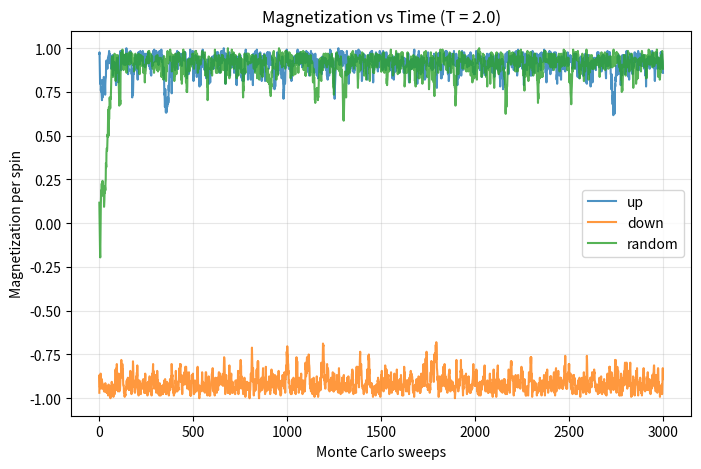

Write Python code to recreate this figure.
#!/usr/bin/env python3
"""
Monte Carlo Simulation of the 2D Ising Model
=============================================

This script implements a Monte Carlo simulation of the 2D Ising model
using the Metropolis algorithm. It was originally developed as a project
for the course "Kinetic Theory and Stochastic Simulation".

Features:
- Efficient implementation with O(1) energy updates
- Multiple initial conditions (all up, all down, random)
- Thermodynamic quantities: magnetization, energy, susceptibility, specific heat
- Snapshot saving for visualization
- Publication-quality plots

Author: Alex Hammah
Course: Kinetic Theory and Stochastic Simulation
"""

import numpy as np
import matplotlib.pyplot as plt
from typing import Tuple, Dict, List, Optional
import os

# =============================================================================
# PARAMETERS
# =============================================================================

L = 16                    # Lattice size (L x L) - reduced for fast execution
N = L * L                 # Total number of spins
J = 1.0                   # Coupling constant
RANDOM_SEED = 42          # For reproducibility

np.random.seed(RANDOM_SEED)

# =============================================================================
# INITIAL CONFIGURATIONS
# =============================================================================

def initialize_lattice(L: int, mode: str = "random") -> np.ndarray:
    """
    Initialize a 2D spin lattice.
    
    Parameters
    ----------
    L : int
        Lattice size (L x L)
    mode : str
        'up'    : all spins +1
        'down'  : all spins -1
        'random': random ±1 spins
        
    Returns
    -------
    spins : np.ndarray
        2D array of shape (L, L) with values ±1
    """
    if mode == "up":
        return np.ones((L, L), dtype=np.int8)
    elif mode == "down":
        return -np.ones((L, L), dtype=np.int8)
    elif mode == "random":
        return np.random.choice([-1, 1], size=(L, L)).astype(np.int8)
    else:
        raise ValueError(f"Unknown mode: {mode}")


# =============================================================================
# ENERGY AND MAGNETIZATION
# =============================================================================

def compute_energy(spins: np.ndarray, J: float = 1.0) -> float:
    """
    Compute total energy of the Ising configuration.
    
    Uses vectorized operations for speed.
    
    Parameters
    ----------
    spins : np.ndarray
        2D spin configuration
    J : float
        Coupling constant
        
    Returns
    -------
    energy : float
        Total energy (sum over nearest-neighbor pairs)
    """
    L = spins.shape[0]
    
    # Right and down neighbors (periodic boundaries)
    right = np.roll(spins, -1, axis=1)
    down  = np.roll(spins, -1, axis=0)
    
    # Each bond counted once
    energy = -J * np.sum(spins * (right + down))
    return energy


def compute_magnetization(spins: np.ndarray) -> float:
    """Compute total magnetization (sum of all spins)."""
    return float(np.sum(spins))


# =============================================================================
# METROPOLIS ALGORITHM (Efficient implementation)
# =============================================================================

def metropolis_step(spins: np.ndarray, beta: float, J: float = 1.0) -> None:
    """
    Perform one Monte Carlo sweep using the Metropolis algorithm.
    
    Updates L*L spins. Energy is computed locally for efficiency.
    
    Parameters
    ----------
    spins : np.ndarray
        Current spin configuration (modified in-place)
    beta : float
        Inverse temperature (1/T)
    J : float
        Coupling constant
    """
    L = spins.shape[0]
    
    for _ in range(N):
        # Pick random site
        i = np.random.randint(0, L)
        j = np.random.randint(0, L)
        
        S = spins[i, j]
        
        # Sum of four neighbors (periodic boundaries)
        neighbors = (
            spins[(i + 1) % L, j] +
            spins[(i - 1) % L, j] +
            spins[i, (j + 1) % L] +
            spins[i, (j - 1) % L]
        )
        
        # Energy change if we flip this spin
        dE = 2 * J * S * neighbors
        
        # Metropolis acceptance
        if dE <= 0 or np.random.rand() < np.exp(-beta * dE):
            spins[i, j] *= -1


def metropolis_step_vectorized(spins: np.ndarray, beta: float, J: float = 1.0) -> None:
    """
    Vectorized Metropolis step (alternative implementation).
    
    Note: The single-site version above is usually faster for small L.
    """
    L = spins.shape[0]
    
    # Propose flipping all spins at once (Glauber dynamics style)
    # This is less efficient than single-site for small systems
    i = np.random.randint(0, L, size=N)
    j = np.random.randint(0, L, size=N)
    
    for idx in range(N):
        ii, jj = i[idx], j[idx]
        S = spins[ii, jj]
        neighbors = (spins[(ii+1)%L, jj] + spins[(ii-1)%L, jj] +
                     spins[ii, (jj+1)%L] + spins[ii, (jj-1)%L])
        dE = 2 * J * S * neighbors
        if dE <= 0 or np.random.rand() < np.exp(-beta * dE):
            spins[ii, jj] *= -1


# =============================================================================
# SIMULATION RUNNER
# =============================================================================

def run_simulation(
    T: float,
    steps: int,
    L: int = 32,
    initial_condition: str = "random",
    J: float = 1.0,
    snapshot_interval: int = 2000
) -> Tuple[List[float], List[float], Dict[int, np.ndarray]]:
    """
    Run a single Monte Carlo simulation at fixed temperature.
    
    Parameters
    ----------
    T : float
        Temperature
    steps : int
        Number of Monte Carlo sweeps
    L : int
        Lattice size
    initial_condition : str
        'up', 'down', or 'random'
    J : float
        Coupling constant
    snapshot_interval : int
        Take snapshots every this many steps
        
    Returns
    -------
    magnetization : list
        Magnetization per spin at each step
    energy : list
        Energy per spin at each step
    snapshots : dict
        {step: configuration} at selected times
    """
    beta = 1.0 / T
    spins = initialize_lattice(L, initial_condition)
    
    magnetization = []
    energy = []
    snapshots = {}
    
    snapshot_times = [snapshot_interval * k for k in range(1, 10)]
    
    for step in range(steps):
        metropolis_step(spins, beta, J)
        
        m = compute_magnetization(spins) / N
        e = compute_energy(spins, J) / N
        
        magnetization.append(m)
        energy.append(e)
        
        if step in snapshot_times:
            snapshots[step] = spins.copy()
    
    return magnetization, energy, snapshots


# =============================================================================
# THERMODYNAMIC QUANTITIES
# =============================================================================

def compute_thermodynamic_quantities(
    T_values: np.ndarray,
    n_thermal: int = 5000,
    n_measure: int = 5000,
    L: int = 32,
    J: float = 1.0
) -> Dict[str, np.ndarray]:
    """
    Compute thermodynamic quantities over a temperature range.
    
    Returns a dictionary with:
        'T', 'mean_m', 'mean_e', 'chi', 'C'
    """
    results = {
        'T': T_values,
        'mean_m': [],
        'mean_e': [],
        'chi': [],
        'C': []
    }
    
    for T in T_values:
        beta = 1.0 / T
        spins = initialize_lattice(L, "random")
        
        M_samples = []
        E_samples = []
        
        # Thermalization
        for _ in range(n_thermal):
            metropolis_step(spins, beta, J)
        
        # Measurements
        for _ in range(n_measure):
            metropolis_step(spins, beta, J)
            
            M = compute_magnetization(spins)
            E = compute_energy(spins, J)
            
            M_samples.append(M)
            E_samples.append(E)
        
        M_arr = np.array(M_samples)
        E_arr = np.array(E_samples)
        
        mean_m = np.mean(np.abs(M_arr)) / N
        mean_e = np.mean(E_arr) / N
        
        var_m = np.var(M_arr) / N
        var_e = np.var(E_arr) / N
        
        chi = beta * var_m
        C = beta**2 * var_e
        
        results['mean_m'].append(mean_m)
        results['mean_e'].append(mean_e)
        results['chi'].append(chi)
        results['C'].append(C)
    
    # Convert lists to arrays
    for key in results:
        results[key] = np.array(results[key])
    
    return results


# =============================================================================
# PLOTTING FUNCTIONS
# =============================================================================

def plot_magnetization_vs_time(
    T: float,
    steps: int = 20000,
    L: int = 32,
    save_path: Optional[str] = None
):
    """Plot magnetization evolution for different initial conditions."""
    initial_conditions = ["up", "down", "random"]
    
    plt.figure(figsize=(8, 5))
    
    for ic in initial_conditions:
        m, _, _ = run_simulation(T, steps, L, ic)
        plt.plot(m, label=ic, alpha=0.8)
    
    plt.xlabel("Monte Carlo sweeps")
    plt.ylabel("Magnetization per spin")
    plt.title(f"Magnetization vs Time (T = {T})")
    plt.legend()
    plt.grid(True, alpha=0.3)
    
    if save_path:
        plt.savefig(save_path, dpi=150, bbox_inches='tight')
    plt.show()


def plot_thermodynamic_quantities(
    results: Dict[str, np.ndarray],
    save_dir: str = "figures"
):
    """Plot all thermodynamic quantities."""
    os.makedirs(save_dir, exist_ok=True)
    
    quantities = [
        ('mean_m', 'Mean |Magnetization|', 'mean_magnetization.png'),
        ('mean_e', 'Mean Energy per spin', 'mean_energy.png'),
        ('chi', 'Susceptibility', 'susceptibility.png'),
        ('C', 'Specific Heat', 'specific_heat.png')
    ]
    
    for key, ylabel, filename in quantities:
        plt.figure(figsize=(7, 5))
        plt.plot(results['T'], results[key], 'o-', markersize=4)
        plt.xlabel("Temperature")
        plt.ylabel(ylabel)
        plt.grid(True, alpha=0.3)
        plt.tight_layout()
        plt.savefig(os.path.join(save_dir, filename), dpi=150)
        plt.close()


def plot_snapshots(
    snapshots: Dict[int, np.ndarray],
    save_path: Optional[str] = None
):
    """Plot spin configurations at different times."""
    n = len(snapshots)
    fig, axes = plt.subplots(3, 3, figsize=(10, 10))
    
    for ax, (time, config) in zip(axes.flatten(), snapshots.items()):
        ax.imshow(config, cmap='gray', vmin=-1, vmax=1)
        ax.set_title(f"t = {time}")
        ax.axis('off')
    
    plt.tight_layout()
    
    if save_path:
        plt.savefig(save_path, dpi=150, bbox_inches='tight')
    plt.show()


# =============================================================================
# MAIN EXECUTION
# =============================================================================

if __name__ == "__main__":
    print("2D Ising Model Monte Carlo Simulation")
    print("=" * 50)
    print(f"Lattice size: {L} x {L}")
    print(f"Total spins: {N}")
    print()
    
    # Quick demo (reduced steps for fast execution)
    print("Running quick demo (Magnetization vs Time)...")
    plot_magnetization_vs_time(
        T=2.0,
        steps=3000,           # reduced for demo
        L=L,
        save_path="magnetization_demo.png"
    )
    
    print("\nDemo complete!")
    print("For full analysis, increase steps and use compute_thermodynamic_quantities()")
